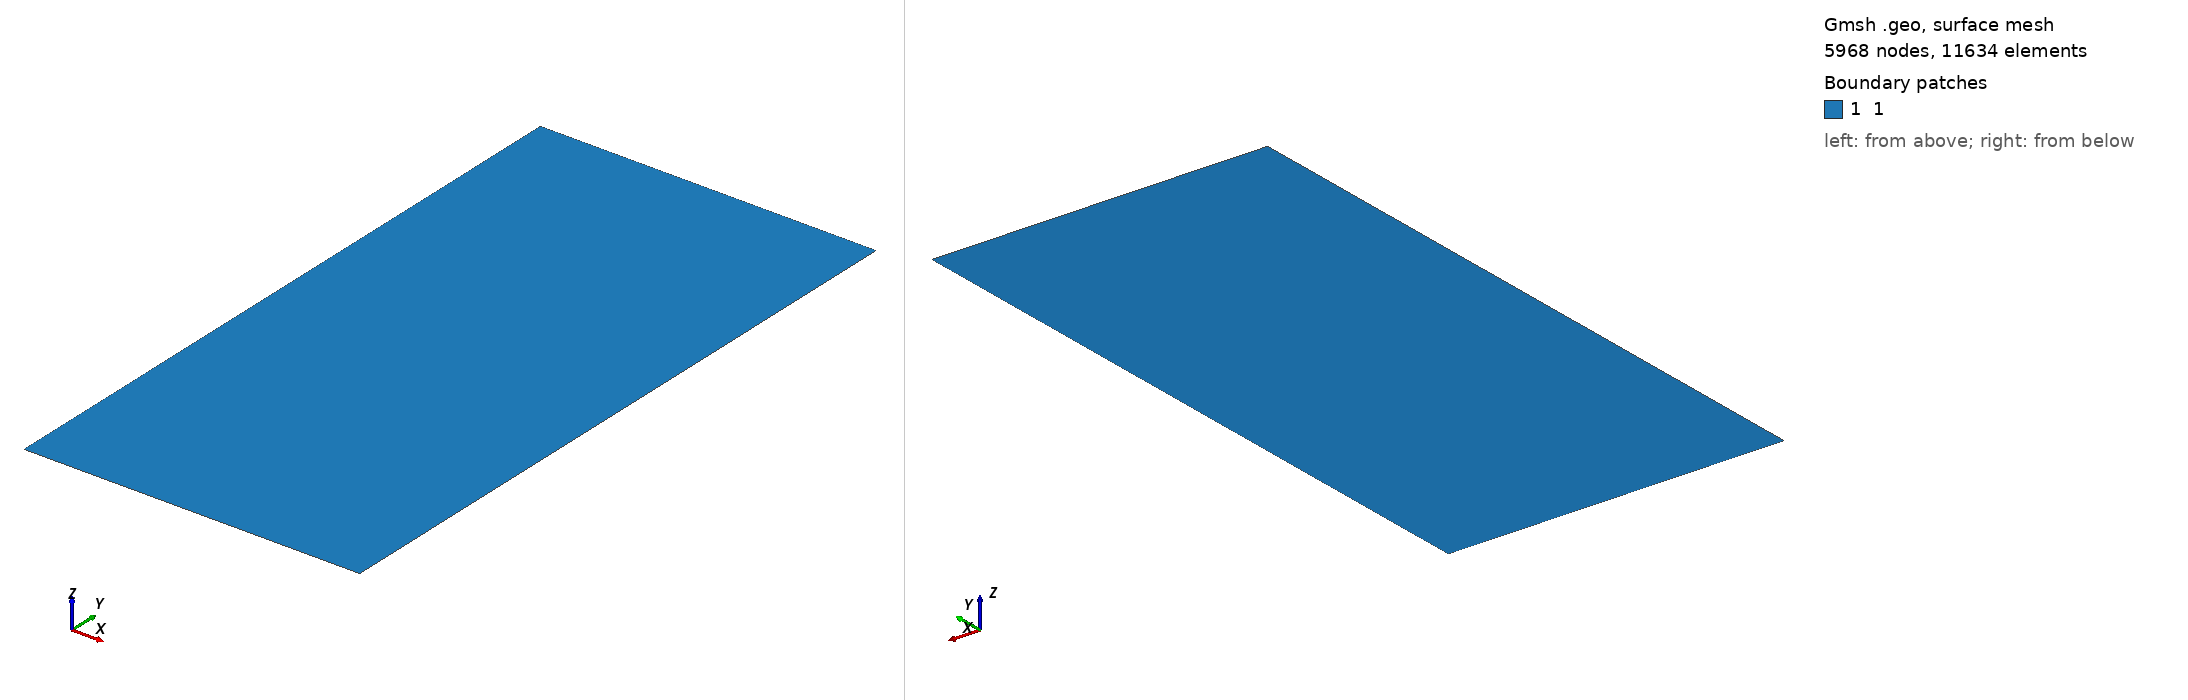

Gmsh geometry script, surface-meshed: 5968 nodes, 11634 surface elements. Boundary patches (legend numbers): 1 1. Left view from above one corner, right view from below the opposite corner. Legend entries are the model's physical surfaces. The drawing asked Gmsh for element sizes between 1% and 20% of the model's largest extent; the script's own settings can give other sizes.

=== rect12.geo (drawn) ===
lc = 0.02;
Point(1) = {0, 0, 0, lc};
Point(2) = {1, 0, 0, lc};
Point(3) = {1, 2, 0, lc};
Point(4) = {0, 2, 0, lc};
Line(1) = {4, 3};
Line(2) = {3, 2};
Line(3) = {2, 1};
Line(4) = {1, 4};
Line Loop(1) = {1, 2, 3, 4};
Plane Surface(1) = {1};
Physical Line("1") = {4};
Physical Line("2") = {2};
Physical Line("3") = {1};
Physical Line("4") = {3};
Physical Surface("1") = {1};
